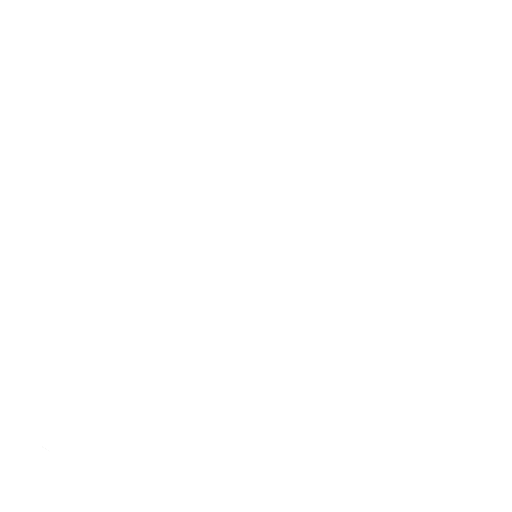
t = 0.00 s
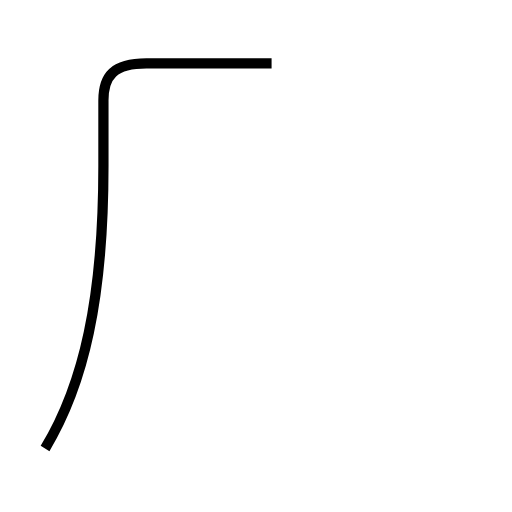
t = 1.61 s
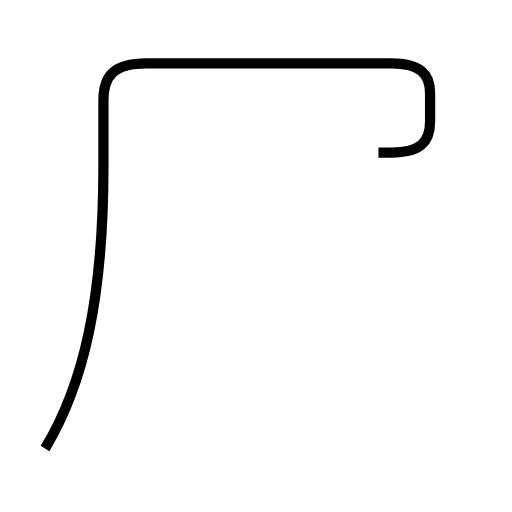
t = 2.41 s
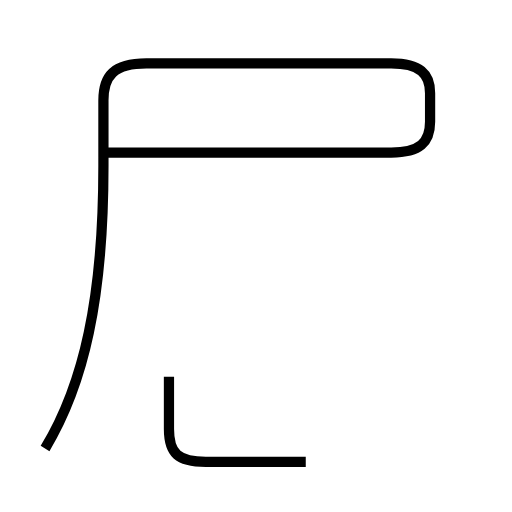
t = 3.83 s
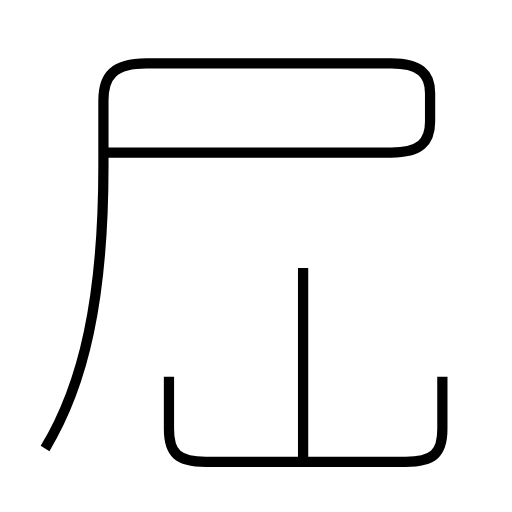
t = 5.00 s
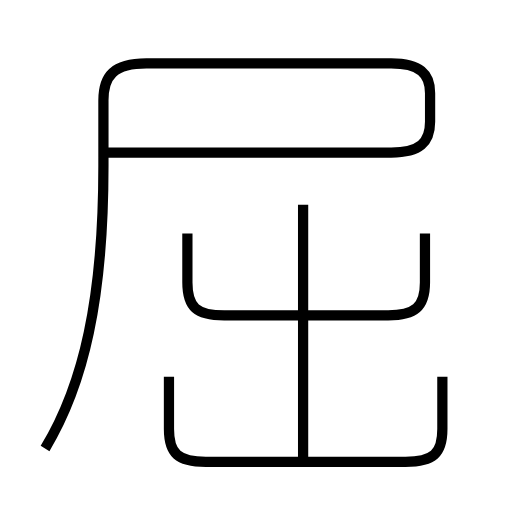
t = 6.29 s

The animated SVG that drew these frames (rendered in a browser with its animation timeline set to each time). Animation: 4 SMIL elements (animate=4); one cycle of 6.29 s.

<?xml version='1.0' encoding='utf-8'?>
<svg viewBox="0.0 -6.0 50.0 50.0" version="1.1" xmlns="http://www.w3.org/2000/svg"><rect x="-1000" y="-1000" width="2000" height="2000" stroke="white" fill="white" /><g style="fill:none;stroke:#000000;stroke-width:1"><path d="M 4.4 -0.2 C 8.2 -6.5 10.1 -14.9 10.1 -27.8 L 10.1 -34.2 C 10.1 -36.6 11.1 -37.8 14.3 -37.8 L 38.2 -37.8 C 41.0 -37.8 42.0 -36.8 42.0 -34.9 L 42.0 -32.1 C 42.0 -30.1 41.0 -29.1 38.2 -29.1 L 10.2 -29.1 " transform="translate(0.0 38.0)" stroke-dasharray="107.1552301826255" stroke-dashoffset="107.1552301826255"><animate attributeName="stroke-dashoffset" from="107.1552301826255" to="0" dur="3.214656905478765s" begin="0s; anim_end.end" fill="freeze" id="anim0" /></path><path d="M 16.5 -7.2 L 16.5 -2.1 C 16.5 0.3 17.4 1.1 20.1 1.1 L 39.6 1.1 C 42.3 1.1 43.2 0.3 43.2 -2.1 L 43.2 -7.2 " transform="translate(0.0 38.0)" stroke-dasharray="41.02372903012984" stroke-dashoffset="41.02372903012984"><animate attributeName="stroke-dashoffset" from="41.02372903012984" to="0" dur="1.2307118709038953s" begin="anim0.end" fill="freeze" id="anim1" /></path><path d="M 29.6 0.7 L 29.6 -24.0 " transform="translate(0.0 38.0)" stroke-dasharray="24.7" stroke-dashoffset="24.7"><animate attributeName="stroke-dashoffset" from="24.7" to="0" dur="0.741s" begin="anim1.end" fill="freeze" id="anim2" /></path><path d="M 18.3 -21.2 L 18.3 -16.4 C 18.3 -14.0 19.2 -13.2 21.9 -13.2 L 37.9 -13.2 C 40.5 -13.2 41.5 -14.0 41.5 -16.4 L 41.5 -21.2" transform="translate(0.0 38.0)" stroke-dasharray="36.89995258250105" stroke-dashoffset="36.89995258250105"><animate attributeName="stroke-dashoffset" from="36.89995258250105" to="0" dur="1.1069985774750315s" begin="anim2.end" fill="freeze" id="anim_end" /></path></g></svg>
